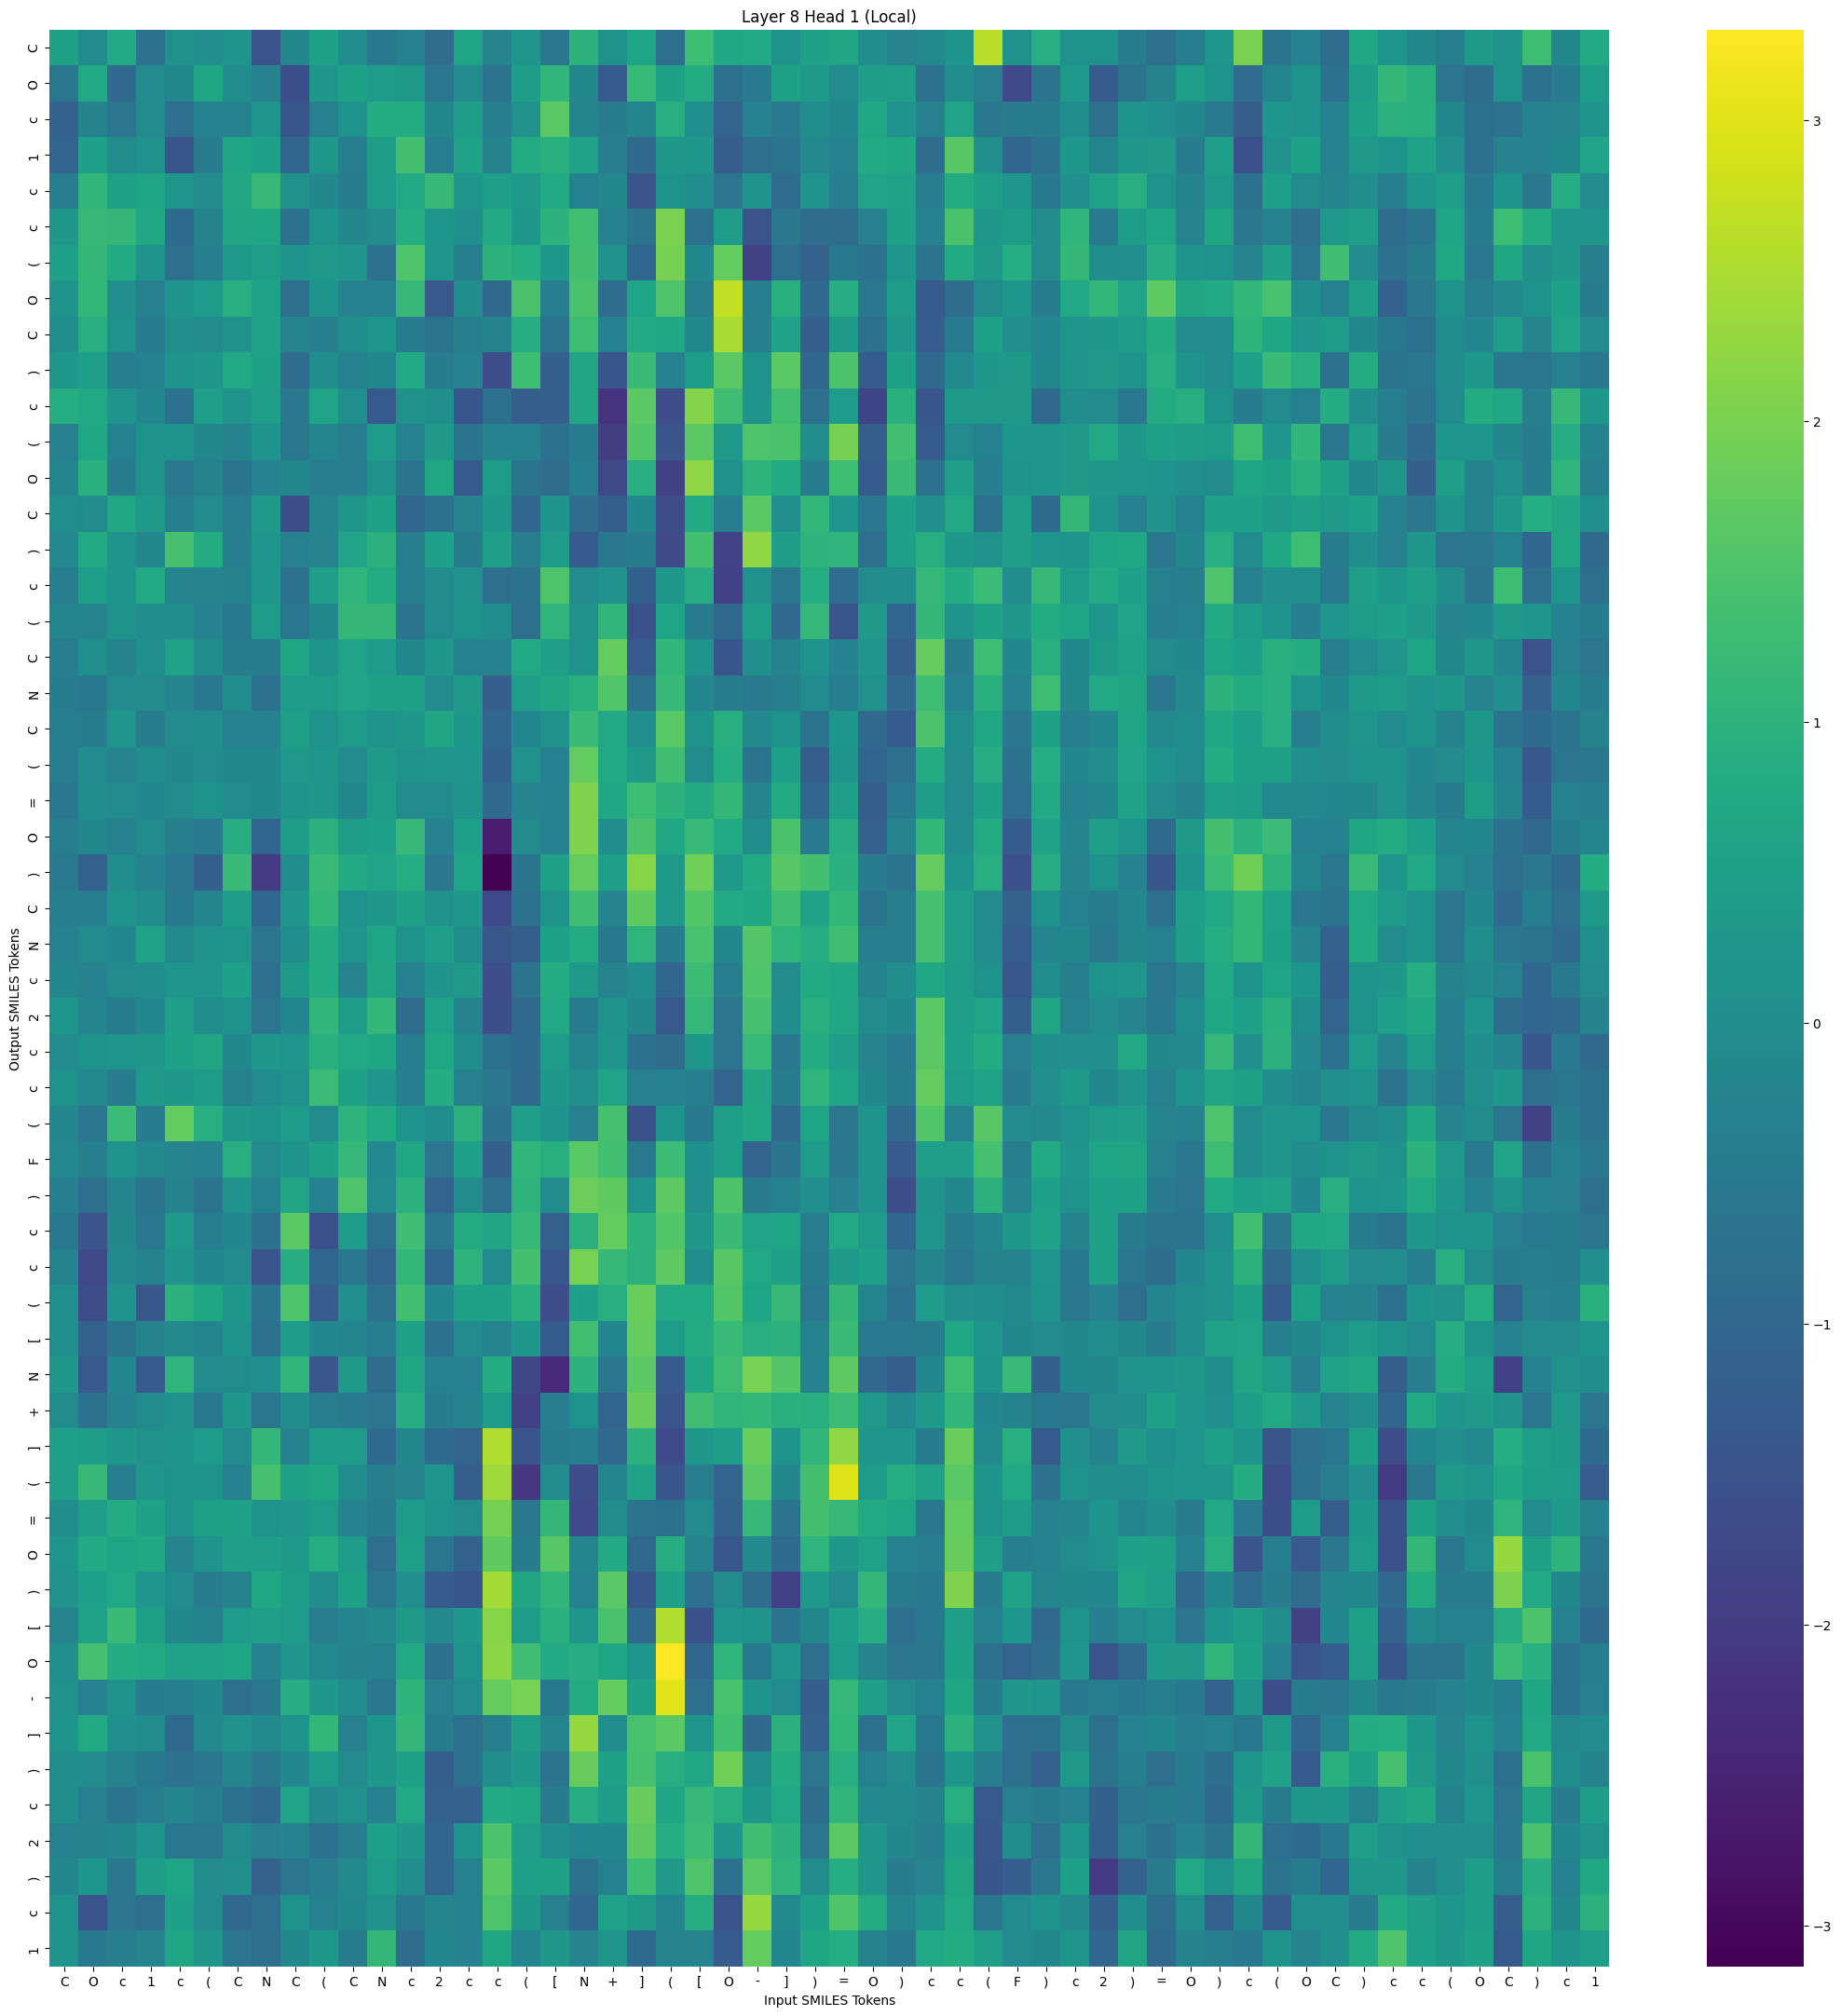

Data behind this chart, as committed beside it:
, C, O, c, 1, c, (, C, N, C, (, C, N, c, 2, c, c, (, [, N, +, ], (, [
C, 0.511, -0.06033, 0.7133, -0.7562, 0.09879, 0.04737, 0.204, -1.486, -0.1647, 0.5532, 0.001166, -0.5257, -0.321, -0.8765, 0.617, -0.2414, 0.2138, -0.5609, 0.9966, 0.1428, 0.635, -0.8182, 1.284
O, -0.5964, 0.7235, -0.9247, -0.0917, -0.1674, 0.6781, 0.03267, -0.2971, -1.6, 0.3074, 0.5329, 0.3792, 0.3481, -0.6116, -0.06294, -0.6771, 0.4136, 1.071, -0.1609, -1.316, 1.204, 0.5388, 0.832
c, -1.123, -0.2677, -0.6433, -0.08536, -0.8258, -0.3081, -0.2815, 0.2252, -1.419, -0.3643, 0.1219, 0.8175, 0.7915, -0.1506, 0.4106, -0.4197, 0.102, 1.66, -0.2181, -0.4752, -0.2153, 0.8966, 0.04072
1, -1.094, 0.4965, -0.02639, 0.1082, -1.401, -0.4539, 0.6615, 0.4899, -1.05, 0.2773, -0.4166, 0.4266, 1.375, -0.4026, 0.5642, -0.2681, 0.7903, 0.9422, 0.5719, -0.4272, -0.9375, 0.297, 0.2757
c, -0.4415, 1.072, 0.5215, 0.619, 0.2369, -0.02858, 0.7108, 1.189, 0.105, -0.146, -0.488, 0.3974, 0.7156, 1.171, 0.2244, 0.4729, 0.3247, 0.744, -0.3306, -0.1659, -1.469, 0.1342, 0.02433
c, 0.263, 1.181, 1.118, 0.7002, -0.8999, -0.2661, 0.6605, 0.6832, -0.7206, 0.1292, -0.1613, -0.03983, 0.862, 0.2353, 0.04697, 0.7479, 0.3052, 0.993, 1.344, -0.2949, -0.679, 1.998, -0.7797
(, 0.5082, 1.118, 0.776, 0.1344, -0.8066, -0.3843, 0.3312, 0.4616, 0.2012, 0.3392, 0.2293, -0.7543, 1.523, 0.2234, -0.3768, 0.9957, 0.8457, 0.3051, 1.373, 0.0937, -1.004, 1.959, -0.1244
O, 0.1696, 1.097, 0.07557, -0.3602, 0.1886, 0.3676, 0.9018, 0.5703, -0.821, 0.1914, -0.2695, -0.3295, 1.189, -1.356, 0.001251, -0.9746, 1.462, -0.4173, 1.461, -0.8609, 0.6319, 1.513, -0.3875
C, 0.02303, 0.9052, 0.1499, -0.4716, 0.06945, -0.03656, 0.1057, 0.5842, -0.2328, -0.3797, 0.009617, 0.2371, -0.4703, -0.6497, -0.3787, -0.2651, 0.8731, -0.6856, 1.281, -0.2926, 0.757, 0.71, -0.1333
), 0.2631, 0.4409, -0.4156, -0.3234, 0.1937, 0.2932, 0.7234, 0.5139, -0.8679, 0.03239, -0.315, -0.1302, 0.7147, -0.4539, -0.312, -1.623, 1.276, -1.186, 0.6451, -1.413, 1.226, -0.3254, 0.4192
c, 0.8482, 0.7353, 0.1928, -0.1882, -0.7057, 0.453, 0.1707, 0.4437, -0.5754, 0.6015, 0.04075, -1.341, 0.0886, 0.05798, -1.404, -0.7798, -1.245, -1.221, 0.6401, -2.174, 1.653, -1.608, 2.117
(, -0.3622, 0.6964, -0.3222, 0.125, 0.1239, -0.1473, -0.2471, 0.162, -0.5732, -0.1988, -0.4356, 0.3687, -0.275, 0.3281, -0.6667, -0.308, -0.3016, -0.7213, -0.4752, -1.993, 1.553, -1.438, 1.66
O, -0.2103, 0.9416, -0.4752, 0.1496, -0.592, -0.2466, -0.6568, -0.2801, -0.1211, -0.4408, -0.4448, 0.08989, -0.6542, 0.7054, -1.345, 0.4063, -0.6711, -0.8815, -0.3989, -1.724, 0.8916, -1.882, 2.215
C, 0.05035, -0.03232, 0.6903, 0.3403, -0.4191, -0.07281, -0.4235, 0.323, -1.582, -0.2141, 0.2831, 0.5434, -1.039, -0.7142, -0.2281, 0.2927, -1.008, 0.2034, -0.8773, -1.248, -0.1359, -1.628, 0.754
), -0.117, 0.778, 0.1428, -0.1592, 1.41, 0.8084, -0.4143, 0.2408, -0.3607, -0.2348, 0.6049, 0.9773, -0.3852, 0.5058, -0.4861, 0.4504, -0.4299, 0.3678, -1.349, -0.5561, -0.4749, -1.677, 1.383
c, -0.4401, 0.4387, 0.2026, 0.7564, -0.2389, -0.2361, -0.2689, 0.2333, -0.7571, 0.4497, 1.051, 0.7938, -0.4049, -0.03678, 0.1034, -0.7999, -0.7226, 1.498, -0.0703, 0.08585, -1.198, 0.2803, 0.8708
(, -0.1992, -0.2205, 0.1166, -0.01681, -0.002315, -0.307, -0.5451, 0.3816, -0.6162, -0.1678, 1.134, 1.131, -0.6635, -0.05291, 0.1135, -0.003692, -0.8052, 1.05, 0.09734, 1.081, -1.539, 0.6341, -0.4854
C, -0.4393, 0.06179, -0.2663, 0.05841, 0.5814, 0.03257, -0.4871, -0.4782, 0.6808, 0.1878, 0.6081, 0.3815, -0.1263, 0.2827, -0.3345, -0.3156, 0.7232, 0.4563, 0.1105, 1.755, -1.312, 1.079, 0.2051
N, -0.4829, -0.526, -0.09208, -0.02244, -0.198, -0.5334, -0.0102, -0.713, 0.3923, 0.4073, 0.595, 0.523, 0.5285, -0.08325, 0.3379, -1.208, 0.457, 0.6451, 0.958, 1.56, -0.7771, 1.171, -0.1812
C, -0.3757, -0.4693, 0.2222, -0.4749, -0.08703, 0.02884, -0.2718, -0.2916, 0.4814, 0.1314, 0.3833, 0.1624, 0.2864, 0.6451, 0.2698, -1.028, -0.175, 0.09478, 1.227, 0.7204, 0.04409, 1.641, 0.1273
(, -0.4304, -0.06458, -0.2221, 0.002716, -0.1478, -0.06442, -0.1293, -0.1343, 0.3519, 0.2149, -0.07452, 0.3132, 0.1091, 0.2101, 0.2196, -1.186, 0.1017, -0.282, 1.751, 0.7123, 0.3431, 1.334, -0.02325
=, -0.6062, -0.008379, -0.07741, -0.1751, -0.08915, 0.1287, -0.04349, -0.1232, 0.1957, 0.2636, -0.1609, 0.4266, -0.07677, -0.04954, 0.2053, -0.9418, -0.2322, -0.3033, 2.091, 0.6994, 1.272, 1.009, 0.7636
O, -0.4406, -0.1537, -0.3351, -0.05276, -0.3941, -0.5137, 0.8719, -1.01, 0.4115, 0.9685, 0.4181, 0.4909, 1.168, -0.3102, 0.5098, -2.637, -0.03879, -0.2892, 2.051, 0.02536, 1.45, 0.7105, 1.202
), -0.5167, -1.127, -0.001039, -0.2707, -0.5946, -1.189, 1.231, -2.022, 0.01194, 1.198, 0.7606, 0.5986, 0.8548, -0.5707, 0.6318, -3.135, -0.6647, 0.5381, 1.792, 0.4761, 2.134, 0.342, 1.91
C, -0.3838, -0.3957, 0.1605, 0.0272, -0.5426, -0.2179, 0.4159, -1.04, 0.2331, 1.109, 0.136, 0.2988, 0.5495, 0.09531, 0.2672, -1.739, -0.6976, 0.1228, 1.34, -0.2435, 1.723, 0.3381, 1.547
N, -0.2844, -0.08105, -0.1694, 0.5722, -0.09871, 0.1614, 0.2122, -0.6367, 0.01044, 0.8232, 0.2328, 0.6279, 0.1488, 0.4582, 0.001358, -1.378, -1.249, 0.5512, 0.8046, -0.5379, 1.047, -0.487, 1.423
c, -0.1487, -0.3041, -0.05761, 0.02525, 0.2229, 0.2246, 0.4985, -0.8324, 0.3547, 0.8368, -0.2315, 0.646, -0.3076, 0.1833, 0.339, -1.604, -0.6852, 0.825, 0.3478, -0.2347, -0.001057, -1.035, 1.258
2, 0.2507, -0.2185, -0.492, -0.1698, 0.4365, 0.0232, 0.1491, -0.6275, -0.1888, 1.088, 0.4106, 1.108, -0.8744, 0.5667, -0.2567, -1.599, -0.9537, 0.7189, -0.4831, 0.175, -0.1349, -1.369, 1.163
c, -0.08981, 0.1577, 0.2373, 0.2771, 0.5426, 0.6449, -0.1283, 0.3035, 0.2192, 0.9165, 0.7179, 0.6824, -0.3947, 0.6987, 0.0234, -0.7783, -0.9007, 0.3713, -0.2167, 0.2175, -0.7333, -0.8775, 0.2964
c, 0.1184, -0.1066, -0.452, 0.31, 0.2822, 0.3694, -0.3199, -0.063, 0.09057, 1.258, 0.5114, 0.2162, -0.4069, 0.8243, -0.345, -0.5593, -0.9817, 0.2949, 0.07511, 0.5902, -0.3658, -0.2819, -0.3911
(, -0.1527, -0.6057, 1.241, -0.4815, 1.746, 0.8981, 0.2849, 0.1842, 0.4019, -0.0253, 1.016, 0.7689, 0.1921, -0.01233, 0.9816, -0.7198, 0.4698, 0.1949, -0.3612, 1.406, -1.538, 0.2017, -0.5404
F, -0.1055, -0.3787, 0.1721, -0.1023, -0.228, -0.2934, 0.8955, -0.08716, 0.163, 0.5423, 1.148, -0.09722, 0.7051, -0.624, 0.5025, -1.204, 1.068, 0.9297, 1.638, 1.353, -0.5044, 1.246, 0.04836
), -0.3974, -0.8414, -0.2112, -0.6514, -0.2496, -0.6843, 0.1758, -0.323, 0.6451, -0.3323, 1.505, -0.09126, 0.9754, -1.079, -0.02459, -0.8469, 1.021, -0.02148, 1.868, 1.726, 0.1544, 1.702, 0.06568
c, -0.5294, -1.443, -0.1612, -0.6009, 0.3282, -0.4106, -0.1782, -0.7677, 1.645, -1.55, 0.4075, -0.7752, 1.324, -0.6146, 0.8097, 0.637, 1.178, -1.141, 0.9867, 1.757, 1.013, 1.557, 0.2899
c, -0.2507, -1.718, -0.09842, -0.2593, 0.1615, -0.1859, -0.06875, -1.44, 0.8695, -1.029, -0.5597, -1.063, 1.094, -1.048, 1.024, -0.07504, 1.376, -1.39, 1.987, 1.172, 0.9733, 1.695, -0.001736
(, 0.04297, -1.632, 0.1279, -1.393, 0.99, 0.679, 0.2685, -0.6699, 1.515, -1.256, 0.03743, -0.7581, 1.352, -0.1712, 0.5189, 0.5246, 0.9582, -1.625, 0.4981, 0.8886, 1.829, 0.7511, 0.7495
[, 0.06181, -1.111, -0.6579, -0.2448, -0.1043, -0.2151, 0.1911, -0.781, 0.3597, -0.1247, -0.2148, -0.4113, 0.5236, -0.7714, -0.06877, -0.2057, 0.2796, -1.282, 1.348, -0.1845, 1.769, 0.4005, 0.7893
N, 0.2866, -1.364, -0.188, -1.321, 1.047, -0.0464, -0.03872, 0.03661, 1.066, -1.377, 0.3288, -0.8621, 0.6841, -0.3253, -0.3498, 0.822, -1.775, -2.401, 1.012, -0.6078, 1.679, -1.32, 0.6668
+, -0.03237, -0.7493, -0.2817, -0.02253, 0.1026, -0.5282, 0.2934, -0.6167, 0.003415, -0.4282, -0.5157, -0.6377, 0.8632, -0.4467, -0.2645, 0.3662, -1.915, -0.4324, 0.1257, -1.07, 1.836, -1.446, 1.328
], 0.5084, 0.4225, 0.2936, 0.08314, 0.1875, 0.3702, -0.07707, 1.127, -0.3072, 0.3877, 0.3666, -0.9205, -0.1362, -0.9082, -1.091, 2.546, -1.427, -0.4513, -0.4, -0.9695, 1.01, -1.701, 0.2745
(, 0.4772, 1.182, -0.3844, 0.2321, 0.1536, 0.1584, -0.2891, 1.408, 0.513, 0.6643, 0.02115, -0.3883, -0.2226, 0.239, -1.238, 2.346, -2.12, -0.07704, -1.672, -0.2107, 0.5677, -1.413, -0.3922
=, 0.01078, 0.4551, 0.8228, 0.5339, 0.1355, 0.5299, 0.5145, 0.1692, 0.2275, 0.3873, -0.2963, -0.4868, 0.3718, 0.134, -0.02319, 1.947, -0.5677, 1.137, -1.749, -0.03281, -0.678, -0.746, -0.09017
O, 0.2127, 0.7371, 0.625, 0.6902, -0.227, 0.1637, 0.4827, 0.4431, 0.3511, 0.8478, 0.3982, -0.8215, 0.4719, -0.599, -1.141, 1.741, -0.4453, 1.592, -0.2114, 0.7596, -0.9843, 0.8752, -0.2269
), 0.09658, 0.5047, 0.7123, 0.2272, -0.04676, -0.4813, -0.2577, 0.7061, 0.4314, -0.01597, 0.5579, -0.5727, 0.03875, -1.285, -1.413, 2.435, 0.6589, 1.089, -0.2948, 1.623, -1.418, 0.5048, -0.84
[, -0.2351, 0.5769, 1.236, 0.5452, -0.1189, -0.2633, 0.3813, 0.4727, 0.3684, -0.4364, -0.2023, -0.1095, 0.315, -0.1135, 0.2621, 2.128, 0.4005, 0.9625, 0.2323, 1.46, -0.9934, 2.542, -1.545
O, 0.04603, 1.392, 0.8267, 0.7711, 0.5629, 0.5689, 0.6848, -0.2856, 0.2327, -0.1093, -0.2595, -0.3286, 0.7432, -0.7197, 0.1265, 2.188, 1.336, 0.7798, 0.8787, 0.6715, 0.2142, 3.301, -1.019
-, 0.0837, -0.305, 0.1583, -0.4696, -0.3862, -0.1725, -0.8316, -0.5462, 0.8868, 0.2635, -0.007985, -0.5669, 1.028, -0.3565, -0.05596, 1.792, 1.987, -0.5228, 0.8028, 1.766, 0.5451, 3, -0.841
], 0.2007, 0.7589, 0.03535, -0.03054, -0.9711, -0.1097, 0.1552, -0.09599, 0.1995, 1.101, -0.3495, 0.2558, 1.117, -0.4828, -0.796, -0.3718, 0.4238, -0.1983, 2.282, -0.01076, 1.429, 1.645, 0.2441
), 0.0221, -0.05068, -0.2515, -0.5215, -0.7589, -0.5824, -0.2135, -0.5571, -0.1456, 0.3694, -0.07329, 0.2622, 0.5262, -1.239, -0.7742, 0.005739, 0.3008, -0.6606, 1.807, 0.53, 1.392, 0.8922, 0.693
c, 0.004255, -0.3582, -0.6472, -0.4278, -0.2106, -0.3987, -0.7073, -0.9629, 0.5895, -0.1142, 0.08974, -0.2809, 0.7351, -1.163, -1.17, 0.7424, 0.7036, -0.4449, 0.8653, 0.4256, 1.814, 0.6723, 1.175
2, -0.3233, -0.2522, -0.1511, 0.2043, -0.6047, -0.5867, -0.04263, -0.3651, -0.294, -0.7465, -0.424, 0.5074, 0.3044, -1.011, 0.1545, 1.486, 0.4505, -0.01603, -0.1857, -0.1758, 1.716, 0.8621, 1.248
), -0.1228, 0.2456, -0.5937, 0.4255, 0.6269, -0.01757, 0.07337, -1.105, -0.6417, -0.4346, -0.11, 0.4041, 0.02312, -1.061, -0.3206, 1.666, 0.505, 0.5482, -0.7343, -0.3386, 1.306, 0.3445, 1.503
c, 0.1179, -1.45, -0.644, -0.8457, 0.4982, -0.06725, -0.9909, -0.8297, 0.1357, -0.3384, -0.1487, 0.09071, -0.5358, -0.2129, -0.2736, 1.513, 0.3044, -0.3527, -1, 0.5636, 0.3483, -0.2067, 0.8519
1, 0.168, -0.5309, -0.3819, -0.2365, 0.6645, 0.2216, -0.6447, -0.8018, -0.1243, 0.278, -0.4463, 1.115, -0.8714, -0.1805, -0.3094, 0.679, -0.2042, 0.2906, -0.2384, 0.2238, -0.919, -0.2362, -0.2413
